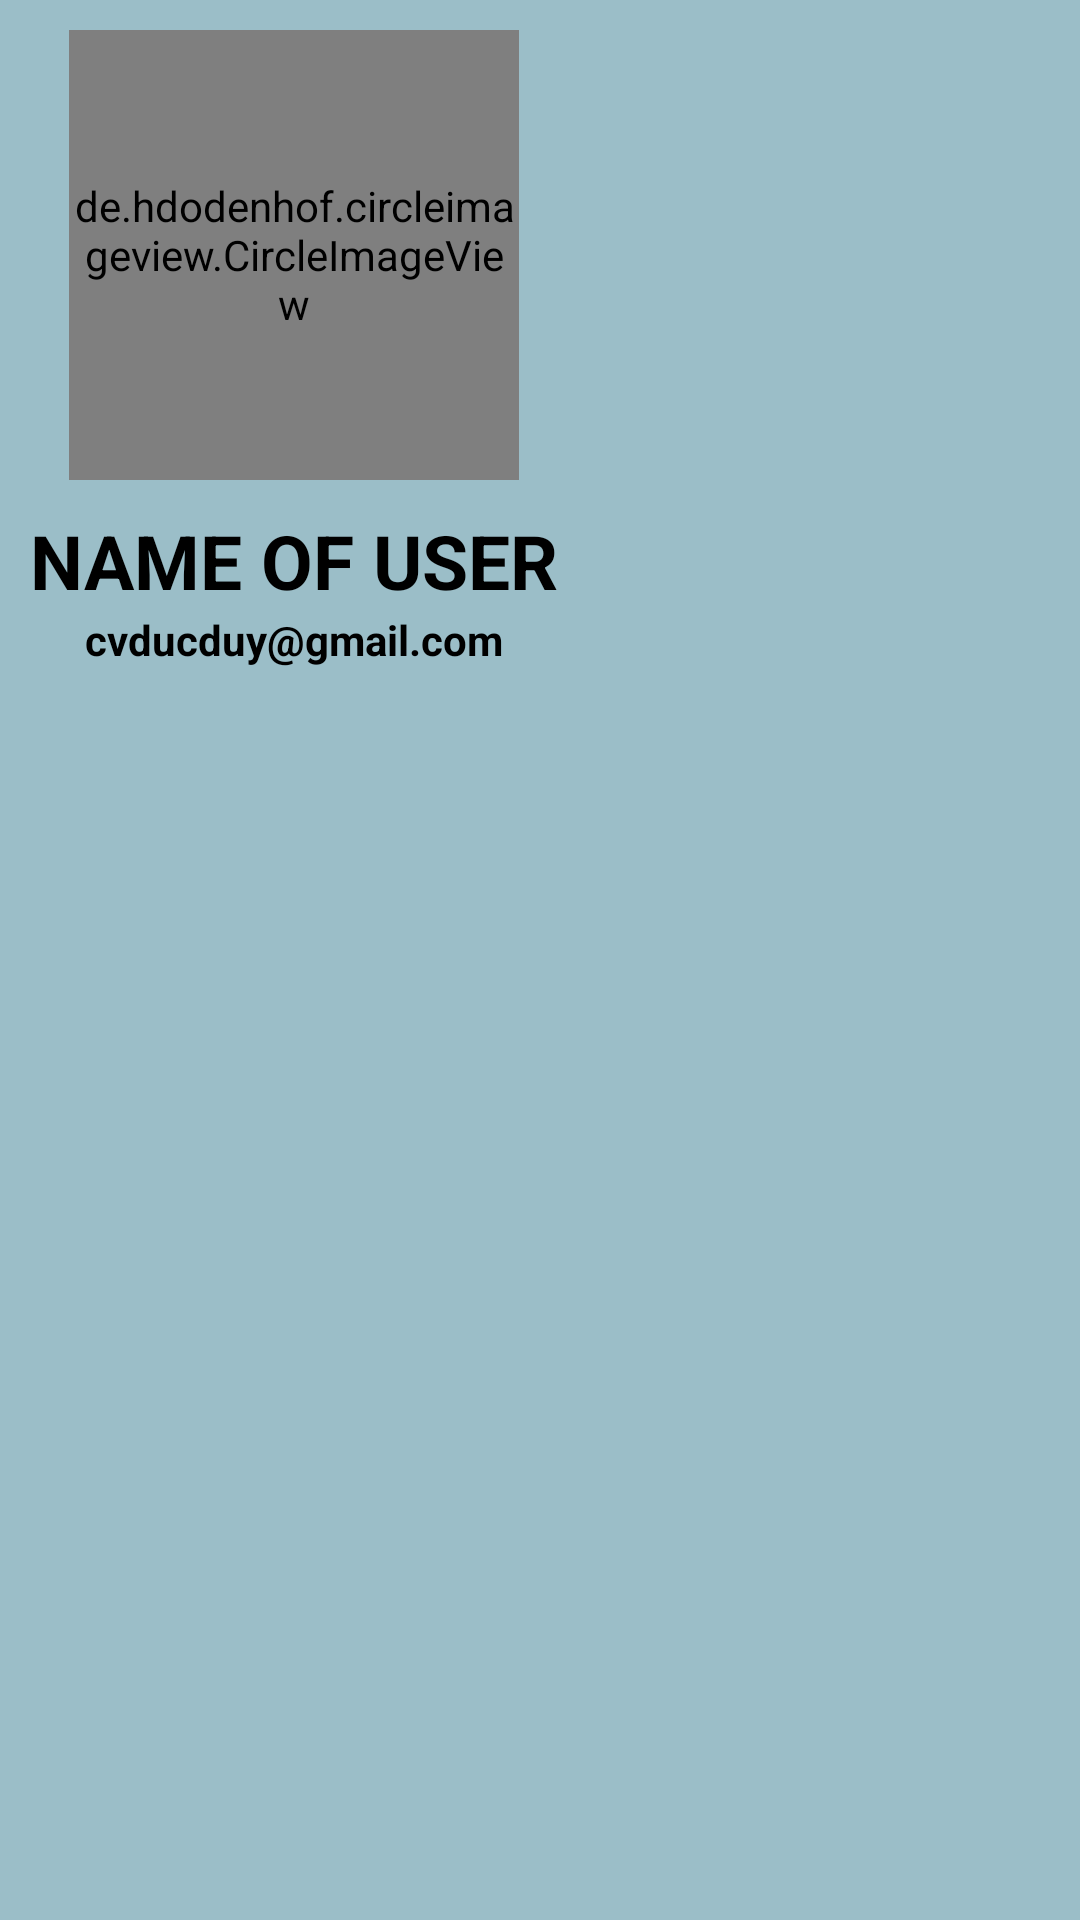

This screen was rendered from an Android layout file. Write that file and the resources it references.
<!-- AndroidManifest.xml: application theme Theme.DuAnMau1 -->
<!-- res/layout/header_nav.xml -->
<?xml version="1.0" encoding="utf-8"?>
<androidx.constraintlayout.widget.ConstraintLayout xmlns:android="http://schemas.android.com/apk/res/android"
    xmlns:app="http://schemas.android.com/apk/res-auto"
    xmlns:tools="http://schemas.android.com/tools"
    android:layout_width="match_parent"
    android:layout_height="match_parent"
    android:paddingLeft="10dp"
    android:paddingTop="10dp"
    android:paddingBottom="10dp"
    android:background="@color/toolbar_color">

    <de.hdodenhof.circleimageview.CircleImageView
        android:id="@+id/img_headerNav"
        android:layout_width="150dp"
        android:layout_height="150dp"
        android:src="@drawable/baseline_account_circle_24"
        app:layout_constraintEnd_toEndOf="@+id/tv_nameHeaderNav"
        app:layout_constraintStart_toStartOf="@+id/tv_nameHeaderNav"
        app:layout_constraintTop_toTopOf="parent" />

    <TextView
        android:layout_marginTop="10dp"
        android:id="@+id/tv_nameHeaderNav"
        android:layout_width="wrap_content"
        android:layout_height="wrap_content"
        android:text="NAME OF USER"
        android:textAllCaps="true"
        android:textColor="@color/black"
        android:textSize="25sp"
        android:textStyle="bold"
        app:layout_constraintStart_toStartOf="parent"
        app:layout_constraintTop_toBottomOf="@+id/img_headerNav" />


    <TextView
        android:id="@+id/tv_emailHeaderNav"
        android:layout_width="wrap_content"
        android:layout_height="wrap_content"
        android:text="cvducduy@gmail.com"
        android:textColor="@color/black"
        android:textStyle="bold"
        app:layout_constraintEnd_toEndOf="@+id/tv_nameHeaderNav"
        app:layout_constraintStart_toStartOf="@+id/tv_nameHeaderNav"
        app:layout_constraintTop_toBottomOf="@id/tv_nameHeaderNav" />




</androidx.constraintlayout.widget.ConstraintLayout>
<!-- resources referenced by this layout -->
<resources>
  <color name="black">#FF000000</color>
  <color name="toolbar_color">#9BBEC8</color>
  <style name="Theme.DuAnMau1" parent="Base.Theme.DuAnMau1" />
  <style name="Base.Theme.DuAnMau1" parent="Theme.AppCompat.NoActionBar">
          
          
      </style>
</resources>
